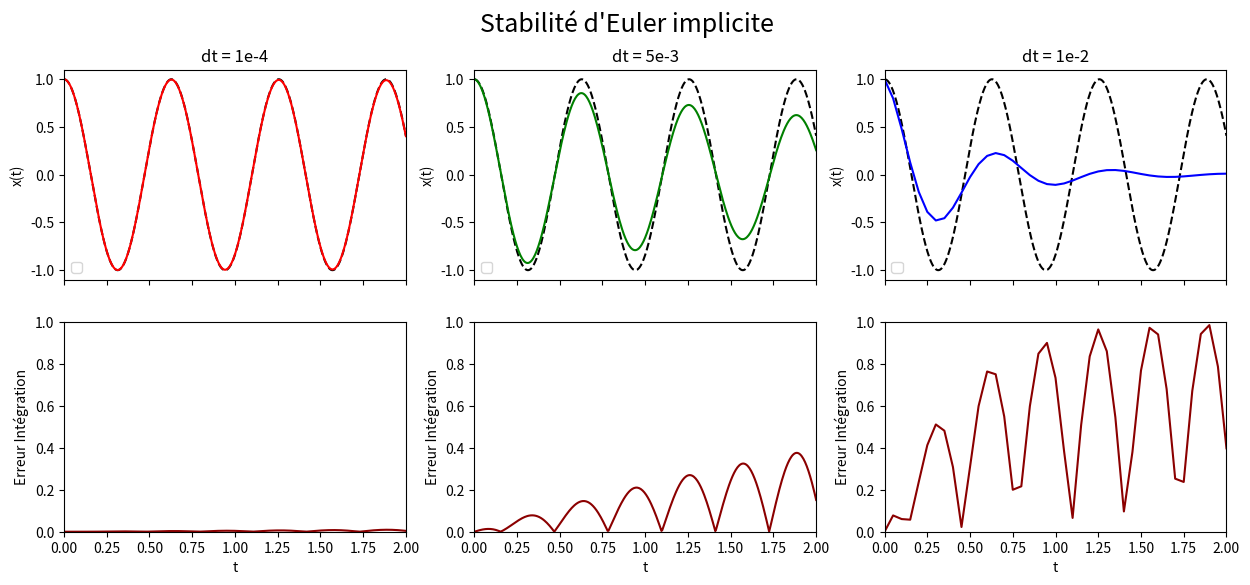

Write the Python code that produced this figure.
import numpy as np
import matplotlib.pyplot as plt

# Paramètres du système
omega = 10
x0 = 1.0
v0 = 0.0
t_max = 2.0

# Solution exacte
dt_exact = 0.001
t_exact = np.arange(0, t_max + dt_exact, dt_exact)
x_exact = np.cos(omega * t_exact)

# Pas de temps testés
dt_values = [0.0001, 0.005, 0.05]
colors = ['red', 'green', 'blue']
titles = ["dt = 1e-4", "dt = 5e-3", "dt = 1e-2"]

# Grille de graphes
fig, axes = plt.subplots(2, 3, figsize=(15, 6), sharex='col')

for col, (dt, title, color) in enumerate(zip(dt_values, titles, colors)):
    t_values = np.arange(0, t_max + dt, dt)
    x_values = [x0]
    v_values = [v0]

    # Constantes pour le schéma implicite
    denom = 1 + (dt**2) * omega**2
    A11 = 1 / denom
    A12 = dt / denom
    A21 = -dt * omega**2 / denom
    A22 = 1 / denom

    # Intégration implicite
    for _ in t_values[:-1]:
        x_n = x_values[-1]
        v_n = v_values[-1]

        x_next = A11 * x_n + A12 * v_n
        v_next = A21 * x_n + A22 * v_n

        x_values.append(x_next)
        v_values.append(v_next)

    # Interpolation exacte
    x_exact_interp = np.cos(omega * t_values)
    error = np.abs(np.array(x_values) - x_exact_interp)

    # Tracé solution
    axes[0, col].plot(t_exact, x_exact, '--', color='black')
    axes[0, col].plot(t_values, x_values, '-', color=color)
    axes[0, col].set_title(title)
    axes[0, col].set_ylabel("x(t)")
    axes[0, col].legend()
    axes[0, col].grid(False)

    # Tracé erreur
    axes[1, col].plot(t_values, error, '-', color='darkred')
    axes[1, col].set_xlabel("t")
    axes[1, col].axis([0, t_max, 0,1])
    axes[1, col].set_ylabel("Erreur Intégration")
    axes[1, col].grid(False)

# Mise en page
plt.suptitle("Stabilité d'Euler implicite", fontsize=18)
plt.savefig('04_implicit_stability.png', dpi=200)
plt.show()